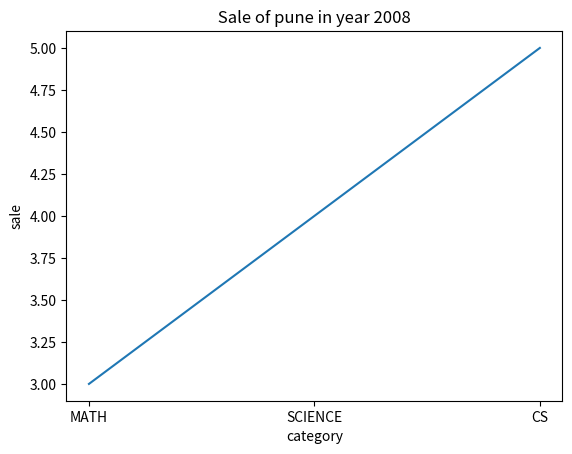

Here is the Python script that generated this plot:
import pandas as pd
import numpy as np
import matplotlib.pyplot as plt
df=pd.DataFrame(np.arange(12).reshape(4,3),index=[['FY','FY','SY','SY'],['SEM1','SEM2','SEM1','SEM2']],columns=['MATH','SCIENCE','CS'])
print(df)
f=df.loc[("FY","SEM2"),:]
g=['MATH','SCIENCE','CS']
plt.plot(g,f)
plt.title(" Sale of pune in year 2008 ")
plt.xlabel("category")
plt.ylabel("sale")
plt.show()